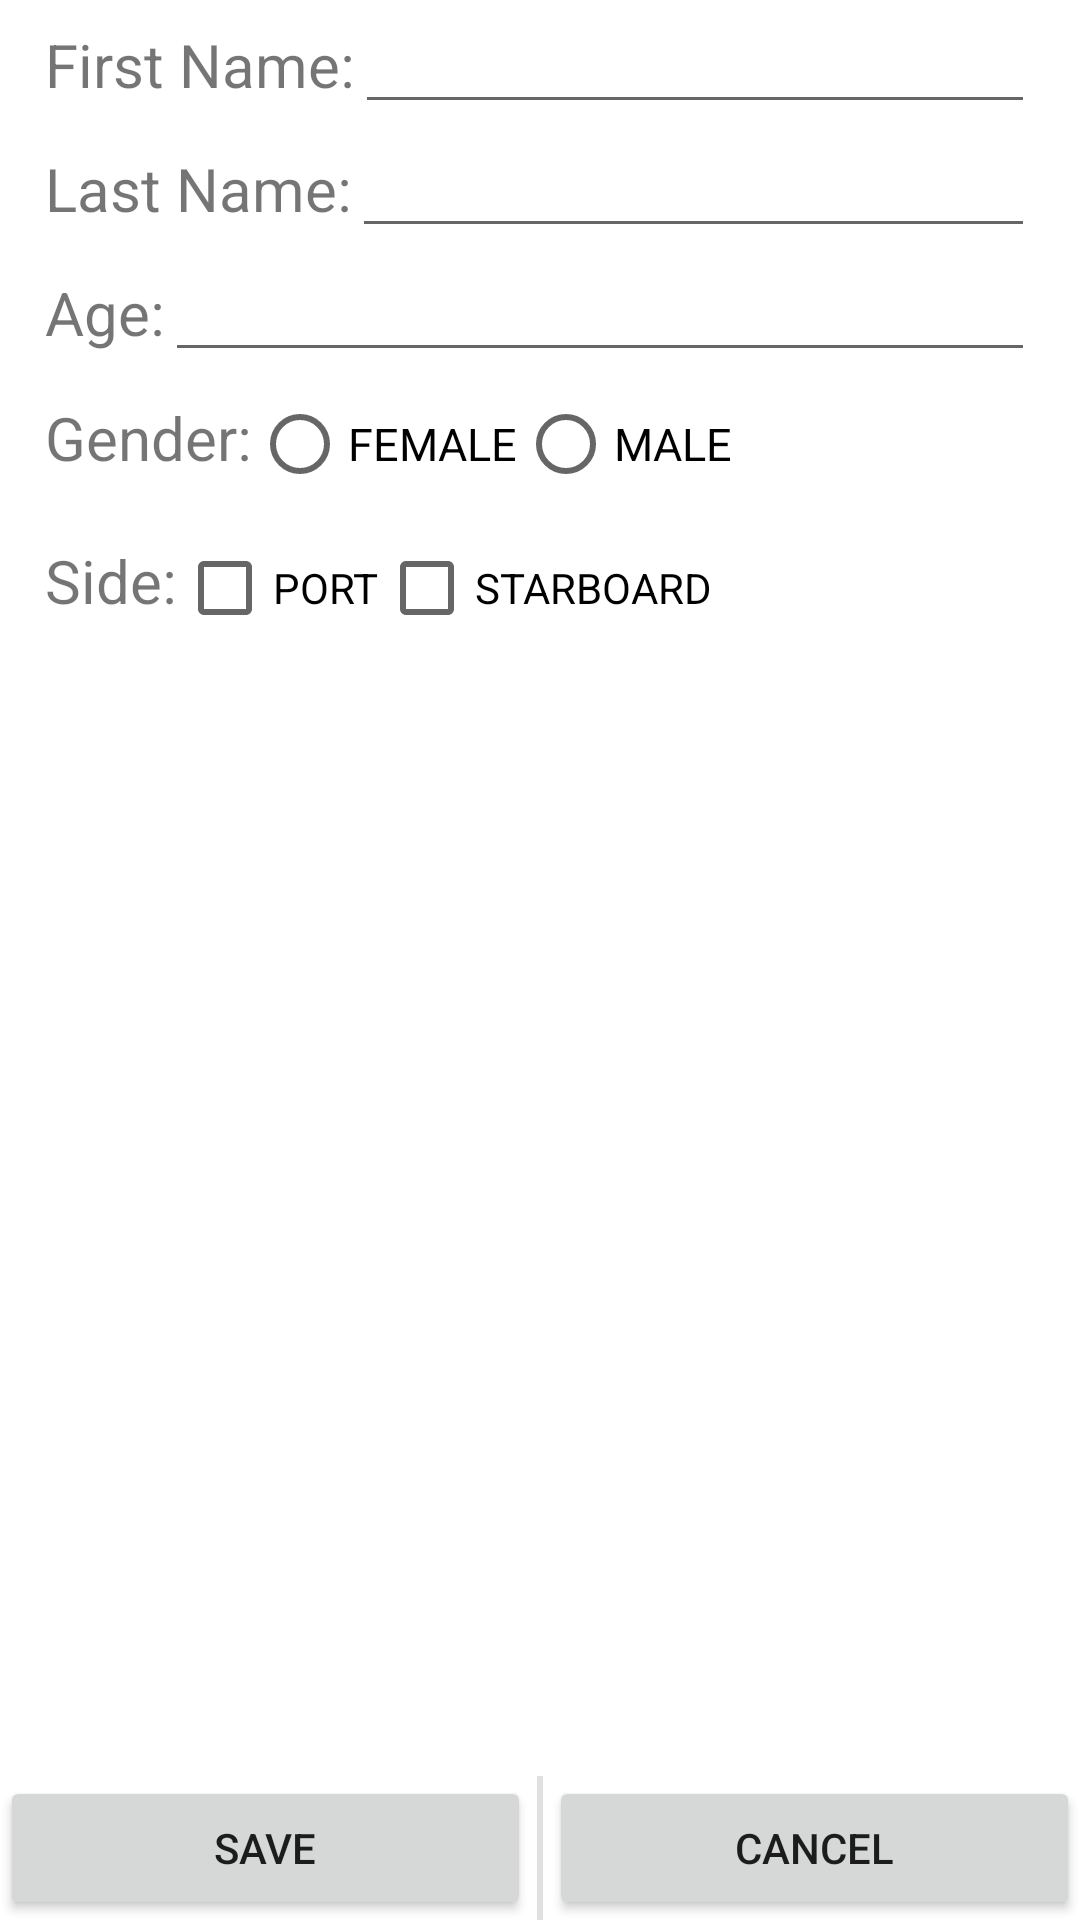

Write the Android layout XML for this screen, with the resource values it uses.
<!-- AndroidManifest.xml: application theme Theme.RowingApp2 -->
<!-- res/layout/activity_create_new_member.xml -->
<?xml version="1.0" encoding="utf-8"?>
<LinearLayout
    xmlns:android="http://schemas.android.com/apk/res/android"
    xmlns:app="http://schemas.android.com/apk/res-auto"
    xmlns:tools="http://schemas.android.com/tools"
    android:layout_width="match_parent"
    android:layout_height="match_parent"
    android:orientation="vertical"
    android:layout_margin="10dp"
    tools:context=".CreateNewMember">

<LinearLayout
    android:layout_width="match_parent"
    android:layout_height="0dp"
    android:layout_weight="1"
    android:orientation="vertical"
    android:gravity="center|top"
    android:layout_marginStart="15dp"
    android:layout_marginEnd="15dp">


    <ImageView
        android:id="@+id/imageView"
        android:layout_width="wrap_content"
        android:layout_height="wrap_content"
        tools:srcCompat="@tools:sample/avatars" />

    <LinearLayout
        android:layout_height="wrap_content"
        android:layout_width="match_parent"
        android:orientation="horizontal">

        <TextView
            android:id="@+id/firstName"
            android:layout_width="wrap_content"
            android:layout_height="wrap_content"
            android:textSize="20sp"
            android:text="First Name:" />

        <EditText
            android:id="@+id/editfName"
            android:layout_width="match_parent"
            android:layout_height="wrap_content"
            android:onClick="getFName"/>
    </LinearLayout>

    <LinearLayout
        android:layout_height="wrap_content"
        android:layout_width="match_parent"
        android:orientation="horizontal">

        <TextView
            android:id="@+id/lastName"
            android:layout_width="wrap_content"
            android:layout_height="wrap_content"
            android:textSize="20sp"
            android:text="Last Name:" />

        <EditText
            android:id="@+id/editlName"
            android:layout_width="match_parent"
            android:layout_height="wrap_content"
            android:onClick="getLName"/>

    </LinearLayout>

    <LinearLayout
        android:layout_height="wrap_content"
        android:layout_width="match_parent"
        android:orientation="horizontal">

        <TextView
            android:id="@+id/age"
            android:layout_width="wrap_content"
            android:layout_height="wrap_content"
            android:textSize="20sp"
            android:text="Age:" />

        <EditText
            android:id="@+id/enterAge"
            android:layout_width="match_parent"
            android:layout_height="wrap_content" />


    </LinearLayout>

    <RadioGroup
        android:layout_width="match_parent"
        android:layout_height="wrap_content"
        android:orientation="horizontal">

        <TextView
            android:id="@+id/gender"
            android:layout_width="wrap_content"
            android:layout_height="wrap_content"
            android:textSize="20sp"
            android:text="Gender:" />

        <RadioButton
            android:id="@+id/female"
            android:layout_width="wrap_content"
            android:layout_height="wrap_content"
            android:layout_gravity="center"
            android:textSize="15sp"
            android:text="FEMALE" />

        <RadioButton
            android:id="@+id/male"
            android:layout_width="wrap_content"
            android:layout_height="wrap_content"
            android:textSize="15sp"
            android:text="MALE" />

    </RadioGroup>

    <LinearLayout
        android:layout_height="wrap_content"
        android:layout_width="match_parent"
        android:orientation="horizontal">

        <TextView
            android:id="@+id/side"
            android:layout_width="wrap_content"
            android:layout_height="wrap_content"
            android:textSize="20sp"
            android:text="Side:" />

        <CheckBox
            android:id="@+id/port"
            android:layout_width="wrap_content"
            android:layout_height="wrap_content"
            android:text="PORT" />

        <CheckBox
            android:id="@+id/starboard"
            android:layout_width="wrap_content"
            android:layout_height="wrap_content"
            android:text="STARBOARD" />

    </LinearLayout>

</LinearLayout>

    <LinearLayout
        android:layout_height="wrap_content"
        android:layout_width="match_parent"
        android:orientation="horizontal">

        <Button
            android:id="@+id/save"
            android:layout_weight="1"
            android:layout_width="0dp"
            android:layout_height="wrap_content"
            android:text="SAVE" />

        <View
            android:id="@+id/divider1"
            android:layout_width="2dp"
            android:layout_height="match_parent"
            android:background="?android:attr/listDivider"
            android:layout_marginStart="2dp"
            android:layout_marginEnd="2dp"/>

        <Button
            android:id="@+id/cancel"
            android:layout_weight="1"
            android:layout_width="0dp"
            android:layout_height="wrap_content"
            android:text="CANCEL" />

    </LinearLayout>

</LinearLayout>
<!-- resources referenced by this layout -->
<resources>
  <style name="Theme.RowingApp2" parent="Theme.MaterialComponents.DayNight.DarkActionBar">
          
          <item name="colorPrimary">@color/purple_500</item>
          <item name="colorPrimaryVariant">@color/purple_700</item>
          <item name="colorOnPrimary">@color/white</item>
          
          <item name="colorSecondary">@color/teal_200</item>
          <item name="colorSecondaryVariant">@color/teal_700</item>
          <item name="colorOnSecondary">@color/black</item>
          
          <item name="android:statusBarColor" tools:targetApi="l">?attr/colorPrimaryVariant</item>
          
      </style>
  <color name="purple_500">#FF6200EE</color>
  <color name="purple_700">#FF3700B3</color>
  <color name="white">#FFFFFFFF</color>
  <color name="teal_200">#FF03DAC5</color>
  <color name="teal_700">#FF018786</color>
  <color name="black">#FF000000</color>
</resources>
